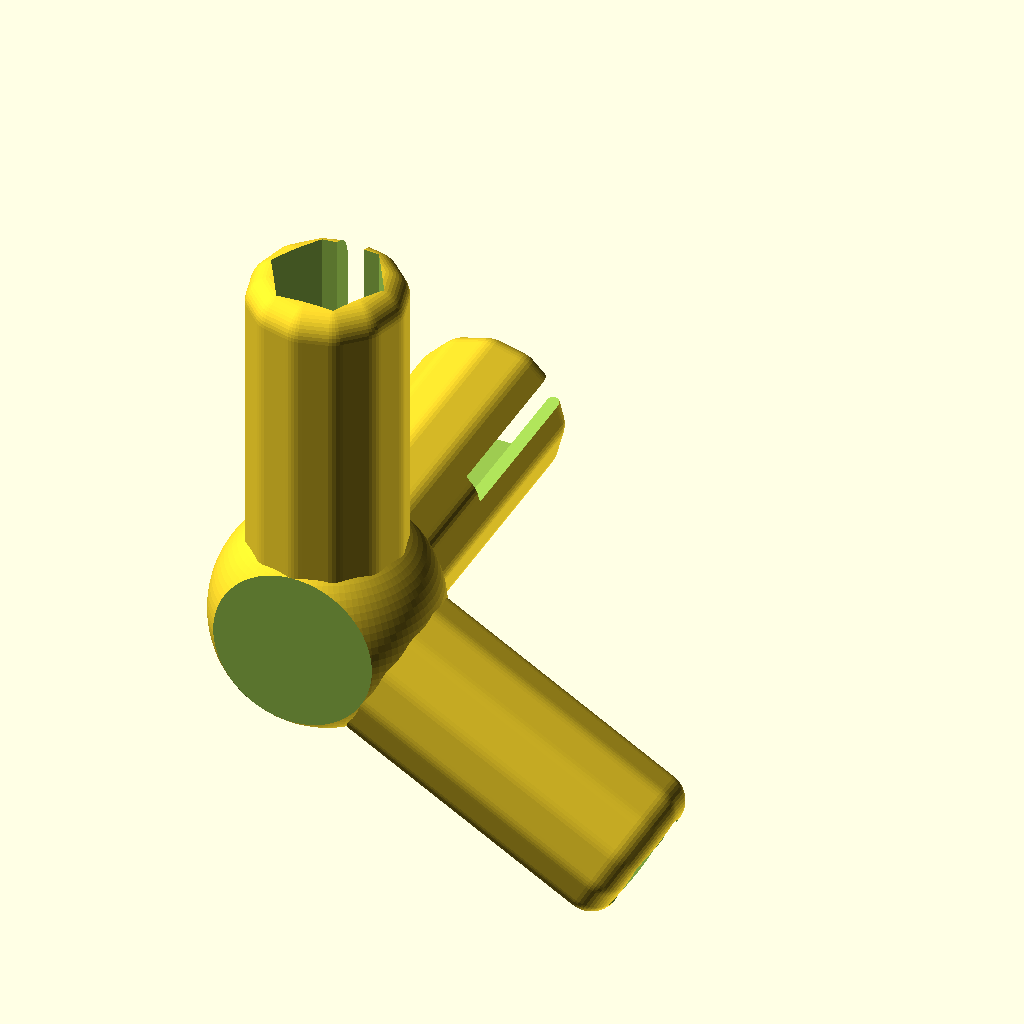
Cell 1: rendered with the file's own defaults.
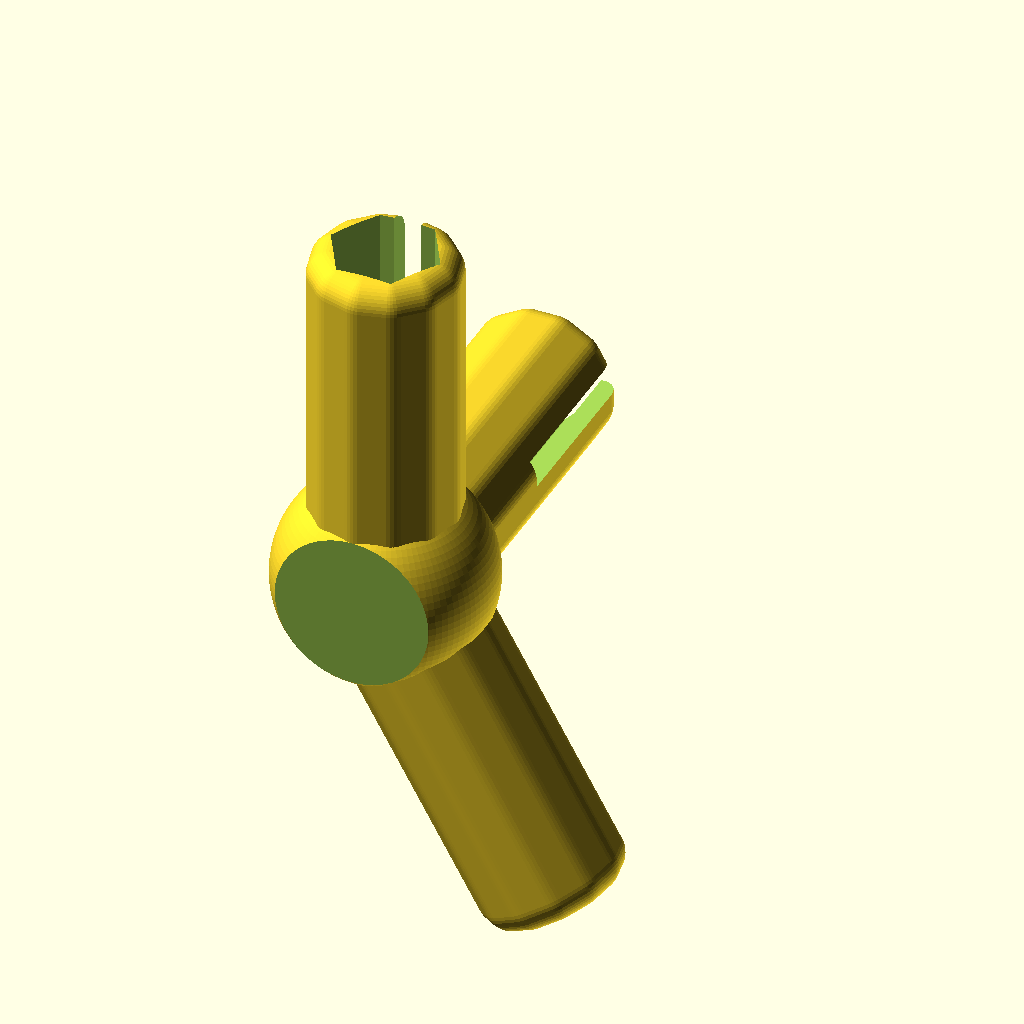
Cell 2: the same model with ngonBase = 12.
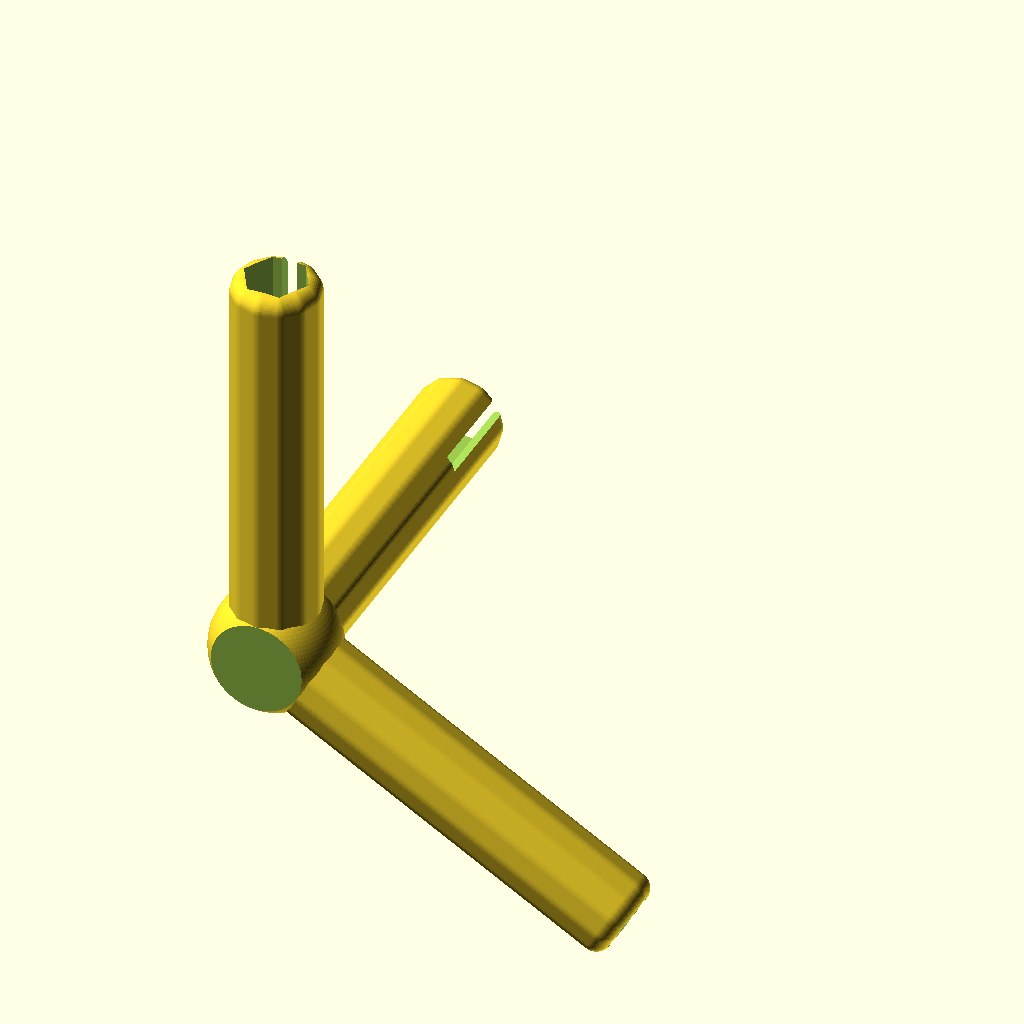
Cell 3: the same model with Length = 50.
All cells are drawn from the same view direction (rotation 55°, 0°, 25°, orthographic, colour scheme Cornfield), but the view is re-fitted for each cell, so position and scale can differ between cells as well as the parameter.
The OpenSCAD source (inputs/thingiverse/files/thing-2125889/files/Connector-modules-v1.5.scad):
// Units are in mm.
// Distance from end of connector unit to vertex is equal to the Length plus the Fillet value. this may be useful in the future when chords of different lengths are used on alternative polyhedra and exact lengths of chords from vertex to vertex is needed
// Future: include gap tolerance in calculations? right now there is a variable that can be adjusted, but it is not used in the calculations
// Add antiprism module
// Add adjustment for angled prisms and antiprisms
// Add add regular pyramid
// Future: add limiter for Fillet adjustment
// Completed 1/31/18: add ability to adjust cutouts 
// Completed 2/1/18: add option for rhombic Triacontahedron: vertex angle for the vertex with 5 elements = 2*atan(1/phi)~63.43 degrees. vertex angle for vertex with 3 elements = asin((2*phi*sqrt(3))/(3*sqrt(1+phi^2)) ~ 79.19 degrees. calculations confirmed
// completed 2/2/18 added Regular Prism PolyType. adjust ngonbase number to choose shape of base

//Type of Polyhedron
PolyType="Regular Prism";//[Tetrahedron,Cube,Octahedron,Dodecahedron,Icosahedron,Rhombic Triacontahedron, Regular Prism, Uniform Antiprism]

//Number of members at vertex
VertNumb=3;//[3:6]

//Shape of base - 3=triangle, 4=square, 5 = pentagon, ... (only used for Pyramids,Prisms and Antiprisms_
ngonBase=6;

//Height of polyhedron (only needed/used for Pyramids and non-uniform prisms and Antiprisms) - Height must be > (2*Length) of connector, >3*Length recommended
Height=100;


//connector length
Length=25;

//connector internal diameter (7mm good diameter for 1/4" dowel)
InternalDiameter=8.3;

//connector external diameter
ExternalDiameter=11;

//Hole Depth (must be less than Length - 0.8 * Length a good starting point)
HoleDepth=16;

//fillet on connector unit (fillet must be less than 0.5*ExternalDiameter. Start with 2 and adjust from there)
fillet=2;

//Length of expansion slot - this is a spacing in the connector to allow flex when connector is inserted (This should be less than the HoleDepth
SlotLength=12;

//Width of expansion slot - enter a value of 0 if no expansion slot desired (this should be less than the InternalDiameter)
SlotWidth=2;

//Outer Shape of connector modules (3 = 3 sided, 4 = 4 sided, ... 100 =~ circle)
ConnectorShape=12;

//Inner Shape of connector modules (3 = 3 sided, 4 = 4 sided, ... 100 =~ circle)
InnerConnectorShape=6;

//Radius of the connector base
BaseRadius=8;

//Connector base height adjustment for flat prints (start at 0, if pivot angle is high, adjust lower using negative numbers)
BaseElevation=0;

//tolerance - not incorporated into calculations yet
GapTolerance=.25;//assumes exporting STL in mm. (if exporting in inches, start with 0.01)
/////////CONSTANTS/Calculated Values////////////////////////////////////
phi=(1+sqrt(5))/2;
Circumradius=1/(2*sin(180/ngonBase));//assumes edge length = 1
Inradius = Circumradius*cos(180/ngonBase);//assumes edge length = 1
echo(phi);
echo(Circumradius);
echo(Inradius);

/////////REGULAR POLYHEDRA//////////////////////////////////////////////
//color([1,0,0,])rotate(a=-90,v=[0,0,1])rotate(a=54.74,v=[0,1,0])cylinder(r=.5, h=Length+fillet, $fn=ConnectorShape);
if (SlotLength>HoleDepth){error2();}else{
if (SlotWidth>InternalDiameter){error3();}else{ 
if (fillet>0.5*ExternalDiameter){error4();}else{

if(PolyType=="Tetrahedron"){
    if(VertNumb!=3){error1();}else{
    pivotAngle = asin(1/(2*cos(30)));//angle individual connectors pivot off central axis(unique to polyhedron type and vertex number (~35.26 degrees for tetrahedron)
    Connector(vNum=3,p=pivotAngle);}
}

if(PolyType=="Cube"){
    if(VertNumb!=3){error1();}else{
    pivotAngle = asin(1/(sqrt(2)*cos(30)));//angle individual connectors pivot off central axis(unique to polyhedron type and vertex number (~54.74 degrees for cube)
    Connector(vNum=3,p=pivotAngle);}
}
    
if(PolyType=="Octahedron"){
    if(VertNumb!=4){error1();}else{
    pivotAngle = asin(sqrt(2)/2);//angle individual connectors pivot off central axis(unique to polyhedron type and vertex number (45 degrees for Octahedron)
    Connector(vNum=4,p=pivotAngle);}
}

if(PolyType=="Dodecahedron"){
    if(VertNumb!=3){error1();}else{
    pivotAngle = asin(((2*sqrt(3))/3)*cos(36));//angle individual connectors pivot off central axis(unique to polyhedron type and vertex number (69.09 degrees for Dodecahedron)
    Connector(vNum=3,p=pivotAngle);}
}

if(PolyType=="Icosahedron"){
    if(VertNumb!=5){error1();}else{
    pivotAngle = asin(1/(2*cos(54)));//angle individual connectors pivot off central axis(unique to polyhedron type and vertex number (58.28 degrees for Icosahedron)
    Connector(vNum=5,p=pivotAngle);}
}

//////////REGULAR PRISMS/////////////////////////////////////////

if(PolyType=="Regular Prism"){
    if(VertNumb<3){error1();}else{
        baseAngle=180-360/ngonBase;
        PrismConnector(b=baseAngle);}
    }

if(PolyType=="Regular Antiprism"){
    if(VertNumb<4){error1();}else{
    if(Height<2*Length||Height>20*Length){error5();}else{
        baseAngle=180-360/ngonBase;
        AntiprismConnector(h=height, b=baseAngle);}
    }
}

//////////OTHER POLYHEDRA/////////////////////////////////////////
if(PolyType=="Rhombic Triacontahedron"){
    if(VertNumb!=5&&VertNumb!=3){error1();}else{
        if(VertNumb==5){pivotAngle = 2*atan(2/(1+sqrt(5)));//angle individual connectors pivot off central axis(unique to polyhedron type and vertex number (63.43 degrees for 5-point vertex of Rhombic Triacontahedron)
            Connector(vNum=5,p=pivotAngle);}
        if(VertNumb==3){pivotAngle=asin((2*phi*sqrt(3))/(3*sqrt(2+phi))); //angle individual connectors pivot off central axis(unique to polyhedron type and vertex number (79.19 degrees for 3-point vertex of Rhombic Triacontahedron)
             Connector(vNum=3,p=pivotAngle);
        }
    }   
}}}}
///////////MODULES////////////////////////////////////////////////////////////////////////
module Connector(vNum,p){
    difference(){
      union(){  
          for(i=[0:vNum-1]){
              rotateAngle= (360/vNum)*i;
              j=sign(cos(rotateAngle));                  //makes j negative between 90-270 degrees
              k=sign(sin(rotateAngle));                  //makes k +1.0 @ 90deg & -1.0 @ 270deg
              if (rotateAngle==90||rotateAngle==270)
                  {rotate(a=p,v=[0,k,0]){rotate(v=[0,0,1],a=rotateAngle){ConnectorUnit();}}}
                  else 
                      {rotate(a=p,v=[j,j*tan((360/vNum)*i),0]){rotate(v=[0,0,1],a=rotateAngle){ConnectorUnit();}}}
          }
          translate(0,0,BaseElevation){sphere(r=BaseRadius, $fn=100);}
      }
      translate([0,0,-BaseRadius/2+BaseElevation]){cylinder(center=true, r=BaseRadius+1,h=BaseRadius, $fn= ConnectorShape);}//This cuts off the base so it is flat for better printing
      }
}

module PrismConnector(b){
    difference(){
      union(){  
              ConnectorUnit();
              rotate(a=b,v=[0,1,0]){ConnectorUnit();}
              rotate(a=180+b/2,v=[0,1,0]){rotate(a=-90,v=[1,0,0]){ConnectorUnit();}}
              translate(0,0,BaseElevation){sphere(r=BaseRadius, $fn=100);}//this is the central sphere, meant to help hold entire connector together
      }
     rotate(a=-90,v=[1,0,0]){translate([0,0,-BaseRadius/2-ExternalDiameter/2]){cylinder(center=true, r=BaseRadius+1,h=BaseRadius, $fn= ConnectorShape);}}
      //this cuts off the base of middle sphere so it is flat for better printing
      }
}

module AntiprismConnector(h,b){
    difference(){
      union(){  
              ConnectorUnit();
              rotate(a=b,v=[0,1,0]){ConnectorUnit();}
              rotate(a=45,v=[1,0,-tan(90-180/ngonBase)])//this points a vector exactly between the 2 needed. Height not factored in yet.
              {rotate(a=180+b/2,v=[0,1,0]){rotate(a=-90,v=[1,0,0]){ConnectorUnit();}}}
              translate(0,0,BaseElevation){sphere(r=BaseRadius, $fn=100);}//this is the central sphere, meant to help hold entire connector together
      }
     rotate(a=-90,v=[1,0,0]){translate([0,0,-BaseRadius/2-ExternalDiameter/2]){cylinder(center=true, r=BaseRadius+1,h=BaseRadius, $fn= ConnectorShape);}}
      //this cuts off the base of middle sphere so it is flat for better printing
      }
}

module ConnectorUnit(){
    $fn=50;
    
difference(){
    minkowski(){
        cylinder(r=ExternalDiameter/2-fillet, h=Length, $fn=ConnectorShape);
        sphere(r=fillet);
    }
       translate([0,0,Length-HoleDepth]){cylinder(r=InternalDiameter/2, h = HoleDepth+20, $fn=InnerConnectorShape);}
       translate([SlotWidth/2,0,Length-SlotLength]){rotate(v=[0,0,1], a=90){cube([ExternalDiameter,SlotWidth,HoleDepth+10]);   } }
    }
}

module Base(){
    translate([-ExternalDiameter/2,-ExternalDiameter/2,-ExternalDiameter/2]){cube(ExternalDiameter,ExternalDiameter,ExternalDiameter);}
 }
 
module error1(){
     text("Error, Vertex number not", size=2);
     translate([0,-5,0]){text("correct for this polyhedron", size=2);}
     }  
 
module error2(){
     text("Error, SlotLength needs to be", size=2);
     translate([0,-5,0]){text("less than HoleDepth", size=2);}
     } 
     
module error3(){
     text("Error, SlotWidth needs to be", size=2);
     translate([0,-5,0]){text("less than InternalDiameter", size=2);}
     } 
 
module error4(){
     text("Error, Fillet needs to be", size=2);
     translate([0,-5,0]){text("less than 0.5*ExteriorDiameter", size=2);}
     }     
     
module error5(){
     text("Error, Height needs to be", size=2);
     translate([0,-5,0]){text("larger or smaller to work", size=2);}
     }     
Customizer parameters (derived from the source; name, type, default, range or options):
PolyType: string, default "Regular Prism", options "Tetrahedron", "Cube", "Octahedron", "Dodecahedron", "Icosahedron", "Rhombic Triacontahedron", "Regular Prism", "Uniform Antiprism"
VertNumb: number, default 3, range 3 to 6
ngonBase: number, default 6
Height: number, default 100
Length: number, default 25
InternalDiameter: number, default 8.3
ExternalDiameter: number, default 11
HoleDepth: number, default 16
fillet: number, default 2
SlotLength: number, default 12
SlotWidth: number, default 2
ConnectorShape: number, default 12
InnerConnectorShape: number, default 6
BaseRadius: number, default 8
BaseElevation: number, default 0
GapTolerance: number, default 0.25
